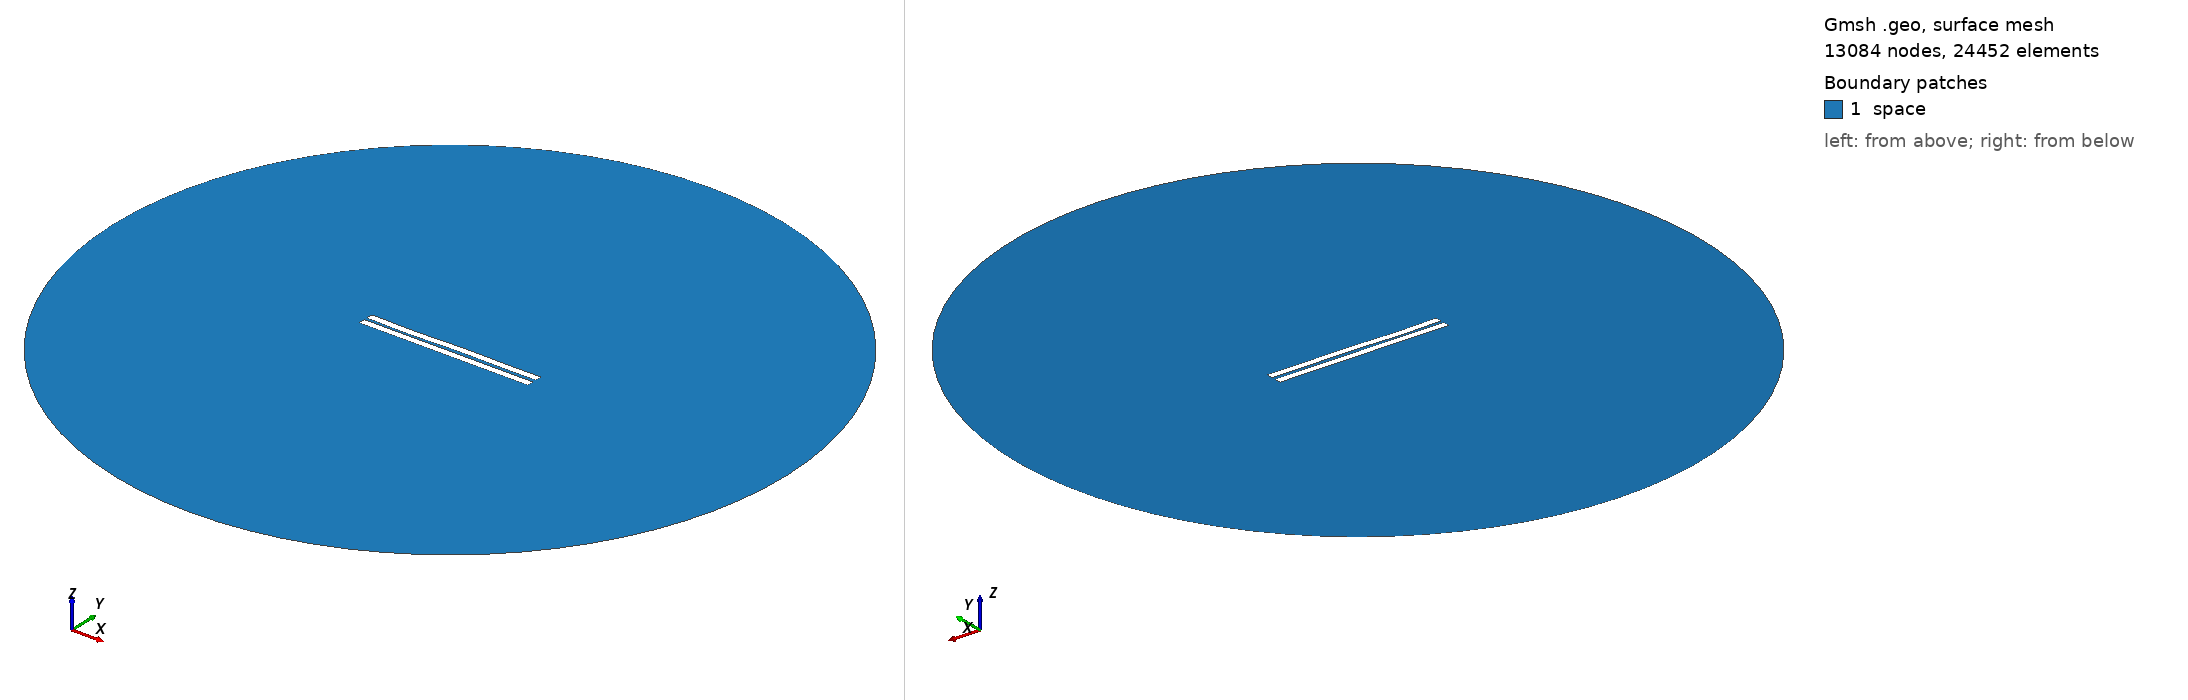

Gmsh geometry script, surface-meshed: 13084 nodes, 24452 surface elements. Boundary patches (legend numbers): 1 space. Left view from above one corner, right view from below the opposite corner. Legend entries are the model's physical surfaces. The drawing asked Gmsh for element sizes between 1% and 20% of the model's largest extent; the script's own settings can give other sizes.

=== 1176.geo (drawn) ===
//---------------------------------------
// Geometry kernel
//---------------------------------------

SetFactory("OpenCASCADE");



//---------------------------------------
// Parameters of the geometry
//---------------------------------------

// Overetch of the upper plate
overetch = 0.0;

// Distance between the plates
distance = 1.75;

// Discretization over the x axis (for the deformation)
nx = 50; 

// Length of the plate
L = 100 - overetch; 

// Number of modes
n = 4; 

// 1st mode coefficient
coeff(1) = 0.15;
beta(1) = 0.596864 * 3.1415926535 / L;

// 2nd mode coefficient
coeff(2) = 0.0;
beta(2) = 1.49418 * 3.1415926535 / L;

// 3rd mode coefficient
coeff(3) = -0.15;
beta(3) = 2.50025 * 3.1415926535 / L;

// 4th mode coefficient
coeff(4) = -0.15;
beta(4) = 3.49999 * 3.1415926535 / L;



//---------------------------------------
// Upper plate (deformed rectangle)
//---------------------------------------

// Coordiantes of the upper plate
xmin = -50;
xmax = 50 - overetch;

// Height of the upper plate
yheight = 4 - 2 * overetch;

// Indexes of the points
UpperID[] = {};
LowerID[] = {};
LeftID[] = {};
RightID[] = {};

// Point index
p = 1;

// Horizontal edges
For i In {1:nx}
    x = xmin + (i-1)*(xmax - xmin)/(nx-1);

    y_bottom = distance / 2 + overetch;
    For j In {1:n}
        C = (Cosh(beta(j)*L) + Cos(beta(j)*L)) / (Sinh(beta(j)*L) + Sin(beta(j)*L));
        y_bottom  = y_bottom + coeff(j) * (Cosh(beta(j)*(x+50)) - Cos(beta(j)*(x+50)) - C * (Sinh(beta(j)*(x+50)) - Sin(beta(j)*(x+50))));
    EndFor

    y_top = y_bottom + yheight;

    Point(p) = {x, y_top, 0, 1.0};
    UpperID[i] = p;
    p = p + 1;

    Point(p) = {x, y_bottom, 0, 1.0};
    LowerID[i] = p;
    p = p + 1;
EndFor

// Create point lists
UpperPts[] = {}; LowerPts[] = {};
For i In {1:nx}
  UpperPts[] += {UpperID[i]};
  LowerPts[] += {LowerID[i]};
EndFor

// Build splines
Spline(1) = {UpperPts[]};
Spline(2) = {LowerPts[]};
Line(3) = {LowerPts[nx-1], UpperPts[nx-1]};
Line(4) = {LowerPts[0], UpperPts[0]};

// Build the plane surface
Curve Loop(1) = {2, 3, -1, -4};
Plane Surface(1) = {1};



//---------------------------------------
// Lower plate (rectangle)
//---------------------------------------

// Vertices
Point(1001) = {-50, -1, 0, 1.0};
Point(1002) = { 50, -1, 0, 1.0};
Point(1003) = { 50,  -5, 0, 1.0};
Point(1004) = {-50,  -5, 0, 1.0};

// Edges
Line(5) = {1001, 1002};
Line(6) = {1002, 1003};
Line(7) = {1003, 1004};
Line(8) = {1004, 1001};

// Plane surface
Line Loop(2) = {5, 6, 7, 8};
Plane Surface(2) = {2}; 



//---------------------------------------
// Outer (fictious) boundary
//---------------------------------------

// Points
Point(1005) = {0, 0, 0};       // Center
Point(1006) = {200, 0, 0};     // Start point
Point(1007) = {0, 200, 0};     // 90 degrees
Point(1008) = {-200, 0, 0};    // 180 degrees
Point(1009) = {0, -200, 0};    // 270 degrees

// Circle arcs (each needs start, center, end)
Circle(9) = {1006, 1005, 1007};
Circle(10) = {1007, 1005, 1008};
Circle(11) = {1008, 1005, 1009};
Circle(12) = {1009, 1005, 1006};

// Plane surface for the entire domain
Curve Loop(3) = {9, 10, 11, 12};
Surface(3) = {3};

// Subtract the plates from the whole domain to obtain the actual domain where we want to solve the equations
BooleanDifference{ Surface{3}; Delete; }{ Surface{1}; Surface{2}; Delete; }




//---------------------------------------
// Transfinite Lines/Curves
//---------------------------------------

// Set the number of points on the boundaries
r = 7;

// Plates
Transfinite Curve {1, 2} = 50*r Using Progression 1;
Transfinite Curve {3, 4} = 2*r Using Progression 1;
Transfinite Line {5, 7} = 50*r Using Progression 1;
Transfinite Line {6, 8} = 2*r Using Progression 1;

// Outer boundary
Transfinite Line {9, 10, 11, 12} = 20 Using Progression 1;



//---------------------------------------
// Physical groups
//---------------------------------------                

// Physical curves (boundaries)
Physical Line("force_segment", 10) = {2};
Physical Line("upper_plate", 11) = {1, 3, 4};
Physical Line("lower_plate", 12) = {5, 6, 7, 8};
Physical Line("boundary", 20) = {9, 10, 11, 12};

// Physical Surfaces
Physical Surface("space", 30) = {3};



//---------------------------------------
// 6. Generate the Mesh
//---------------------------------------

// 2D mesh generation
Mesh 2;
